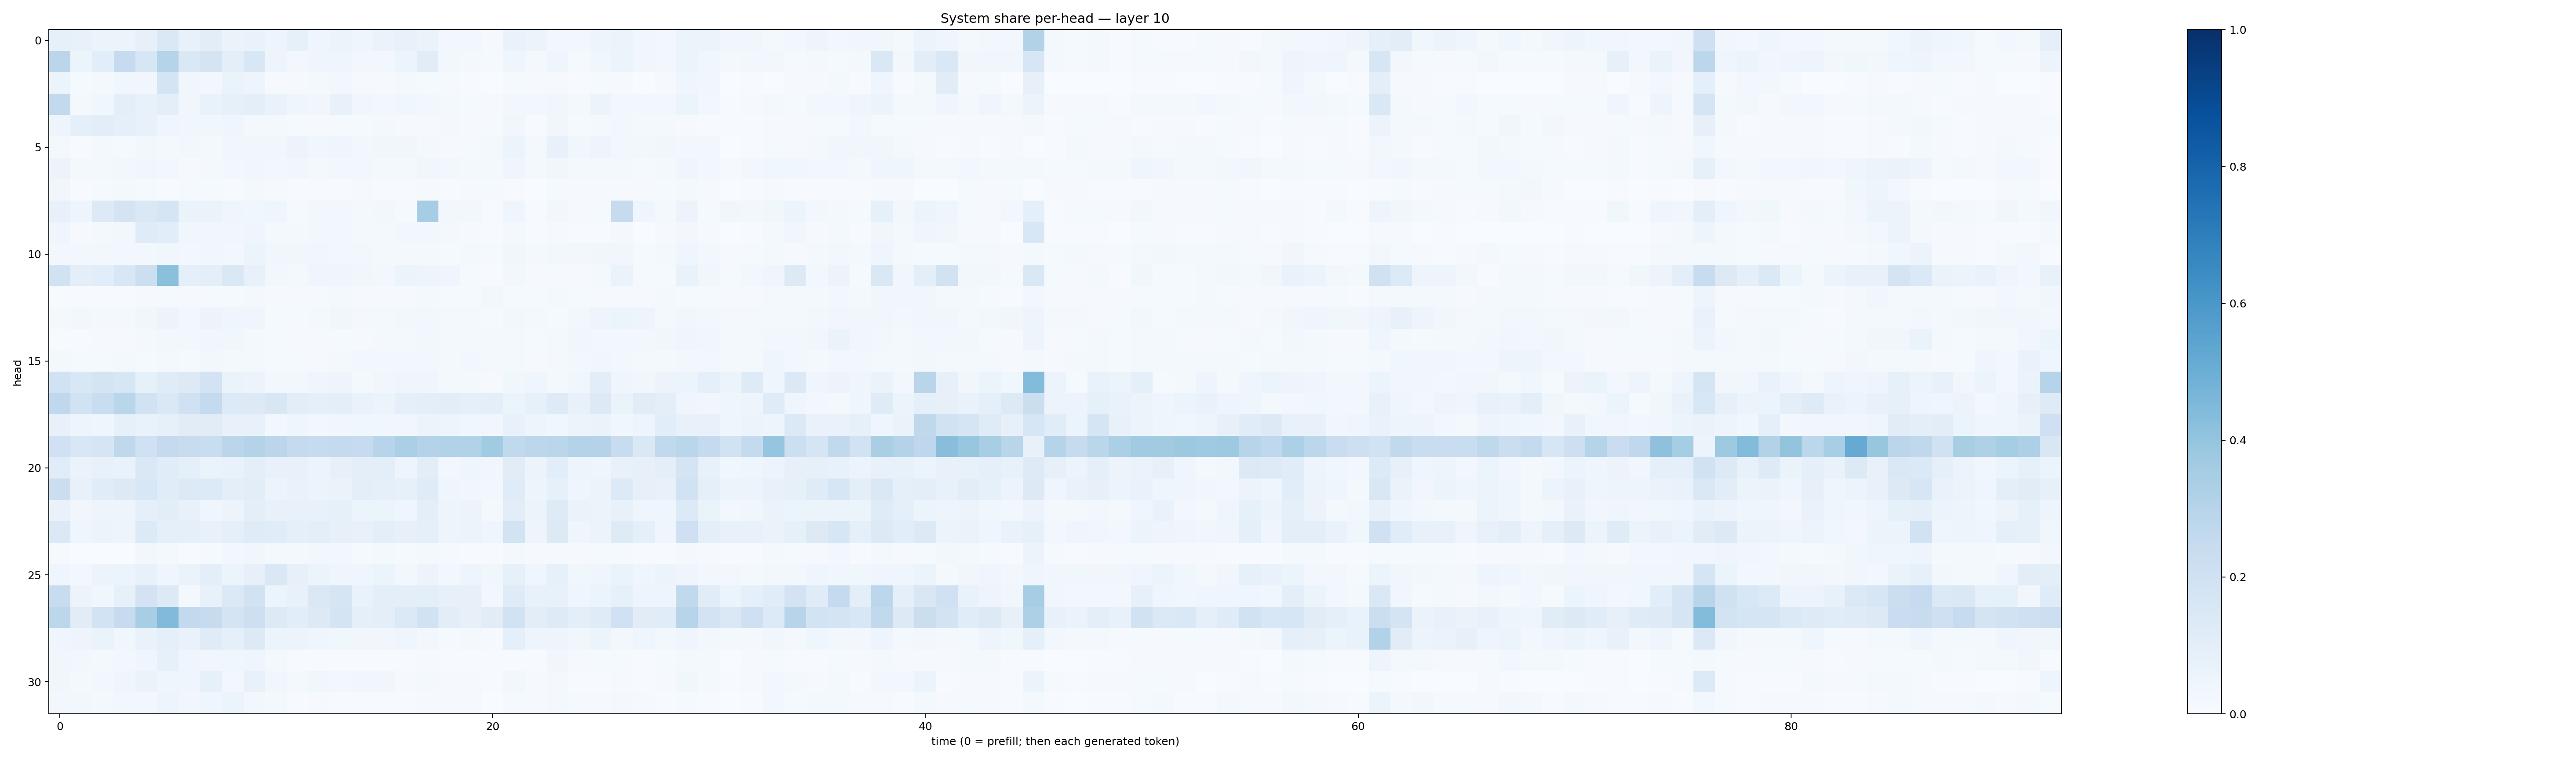

The data file committed next to this chart (first rows):
0.08445499, 0.074061535, 0.06183795, 0.062153134, 0.08196418, 0.14125353, 0.073605254, 0.10455558, 0.06502172, 0.06854465, 0.049423393, 0.082796395, 0.045058064, 0.051221225, 0.040902365, 0.06313568, 0.072253495, 0.06373019, 0.029484298, 0.030199494, 0.010516213, 0.06974447, 0.05275376, 0.024356578
0.2829, 0.06108, 0.1087, 0.2473, 0.1563, 0.3008, 0.1428, 0.1728, 0.09876, 0.1546, 0.05041, 0.02642, 0.04489, 0.04135, 0.02362, 0.02609, 0.0588, 0.1116, 0.02808, 0.02146, 0.01332, 0.04133, 0.02004, 0.04685
0.05953, 0.0125, 0.01758, 0.03655, 0.03404, 0.1726, 0.03523, 0.02678, 0.06251, 0.04876, 0.009359, 0.008799, 0.01796, 0.02429, 0.008729, 0.008777, 0.01892, 0.01417, 0.01259, 0.005681, 0.002409, 0.01211, 0.01155, 0.008503
0.2583, 0.02219, 0.03555, 0.1012, 0.07512, 0.09582, 0.03204, 0.06735, 0.08406, 0.09415, 0.06841, 0.0427, 0.03461, 0.07467, 0.03321, 0.02587, 0.03722, 0.02944, 0.0226, 0.01251, 0.01121, 0.03027, 0.0235, 0.03549
0.05026, 0.09353, 0.1033, 0.09322, 0.07189, 0.04547, 0.03578, 0.03696, 0.0428, 0.01672, 0.02001, 0.01371, 0.01065, 0.01435, 0.01322, 0.01649, 0.01004, 0.01041, 0.01693, 0.008502, 0.01338, 0.03436, 0.004791, 0.03316
0.01995, 0.006378, 0.01745, 0.01439, 0.03032, 0.01898, 0.02411, 0.01626, 0.03253, 0.03145, 0.03416, 0.05551, 0.03563, 0.0398, 0.02911, 0.03433, 0.03226, 0.02261, 0.01105, 0.01422, 0.02045, 0.05409, 0.02103, 0.07567
0.05601, 0.01859, 0.02246, 0.03034, 0.03646, 0.02416, 0.0114, 0.01847, 0.02888, 0.03489, 0.02592, 0.0322, 0.01991, 0.03029, 0.02485, 0.01862, 0.02172, 0.03357, 0.02571, 0.02239, 0.0183, 0.04108, 0.01566, 0.03621
0.03236, 0.005384, 0.01542, 0.01684, 0.01535, 0.007187, 0.01364, 0.01284, 0.006952, 0.01838, 0.008502, 0.00521, 0.006413, 0.007126, 0.007838, 0.006148, 0.006492, 0.007874, 0.007418, 0.008607, 0.01219, 0.005038, 0.002321, 0.01176
0.07309, 0.05075, 0.1278, 0.1748, 0.147, 0.166, 0.06639, 0.06401, 0.04336, 0.03853, 0.03999, 0.01283, 0.02466, 0.03123, 0.01939, 0.02619, 0.01366, 0.3486, 0.02522, 0.02819, 0.006943, 0.03983, 0.006888, 0.02656
0.04008, 0.01043, 0.01594, 0.03041, 0.1209, 0.1068, 0.03692, 0.03474, 0.0332, 0.04409, 0.02305, 0.01899, 0.02449, 0.02562, 0.01973, 0.02069, 0.02611, 0.02881, 0.01679, 0.009723, 0.006464, 0.02236, 0.006139, 0.01053
0.03068, 0.02713, 0.02682, 0.03079, 0.02715, 0.03798, 0.0239, 0.0334, 0.02486, 0.05952, 0.03673, 0.03374, 0.03542, 0.03051, 0.02354, 0.02302, 0.02094, 0.01565, 0.01433, 0.01951, 0.01538, 0.03904, 0.0168, 0.03101
0.1919, 0.1014, 0.1089, 0.153, 0.2159, 0.4214, 0.0899, 0.09784, 0.1444, 0.07582, 0.02842, 0.01751, 0.04119, 0.04331, 0.03313, 0.02841, 0.05424, 0.0482, 0.04373, 0.01402, 0.007109, 0.02962, 0.009784, 0.01239
0.007261, 0.004579, 0.003922, 0.005468, 0.00805, 0.01344, 0.00947, 0.01264, 0.01483, 0.01605, 0.01024, 0.01094, 0.01292, 0.01601, 0.009202, 0.01476, 0.01139, 0.0212, 0.01424, 0.01312, 0.0278, 0.0141, 0.012, 0.0194
0.01592, 0.02532, 0.01916, 0.01605, 0.03567, 0.05775, 0.02574, 0.05499, 0.04118, 0.04524, 0.01379, 0.01557, 0.01813, 0.03867, 0.01626, 0.01801, 0.02509, 0.0311, 0.01964, 0.01621, 0.01326, 0.0251, 0.02311, 0.01494
0.006766, 0.006572, 0.008735, 0.008149, 0.02149, 0.02793, 0.02498, 0.0335, 0.03565, 0.01842, 0.01262, 0.008937, 0.007864, 0.01214, 0.009237, 0.01729, 0.01898, 0.02358, 0.01915, 0.01853, 0.02123, 0.01696, 0.01339, 0.01674
0.02001, 0.01542, 0.01476, 0.01624, 0.01377, 0.02262, 0.01552, 0.0254, 0.02232, 0.01898, 0.01401, 0.0119, 0.01105, 0.01912, 0.02403, 0.03098, 0.02578, 0.03069, 0.02109, 0.02557, 0.01957, 0.02313, 0.01165, 0.01803
0.1917, 0.1545, 0.1738, 0.1567, 0.08593, 0.1191, 0.1269, 0.1815, 0.0653, 0.05593, 0.02502, 0.02777, 0.04504, 0.05023, 0.01729, 0.03467, 0.04264, 0.0445, 0.01886, 0.01597, 0.00991, 0.03875, 0.04202, 0.02299
0.2687, 0.193, 0.2324, 0.2879, 0.1877, 0.1446, 0.2017, 0.2558, 0.1329, 0.1269, 0.1501, 0.1051, 0.08973, 0.09654, 0.06929, 0.05885, 0.08852, 0.1006, 0.104, 0.08951, 0.09694, 0.06163, 0.08493, 0.1217
0.07197, 0.04814, 0.04415, 0.08456, 0.06956, 0.08229, 0.1097, 0.1105, 0.07592, 0.07073, 0.02746, 0.04328, 0.03007, 0.03166, 0.03729, 0.03899, 0.03345, 0.05626, 0.04923, 0.03905, 0.03291, 0.07146, 0.05004, 0.03902
0.2005, 0.1527, 0.1657, 0.2734, 0.2024, 0.2512, 0.2364, 0.2324, 0.2849, 0.3085, 0.2814, 0.2511, 0.2473, 0.2569, 0.2477, 0.2965, 0.3335, 0.3052, 0.3149, 0.3101, 0.3652, 0.2627, 0.2777, 0.288
0.1146, 0.06325, 0.07302, 0.06716, 0.1467, 0.1151, 0.08711, 0.06602, 0.06767, 0.09526, 0.07135, 0.0775, 0.05497, 0.07903, 0.09836, 0.09619, 0.05014, 0.1044, 0.03038, 0.04211, 0.03262, 0.1129, 0.05696, 0.1058
0.2256, 0.07585, 0.1162, 0.1277, 0.1542, 0.117, 0.125, 0.1343, 0.09392, 0.1038, 0.0554, 0.06746, 0.06177, 0.06599, 0.1, 0.09302, 0.08464, 0.1179, 0.03987, 0.03441, 0.02539, 0.1186, 0.04971, 0.08591
0.06653, 0.03343, 0.04984, 0.04847, 0.09202, 0.1029, 0.07238, 0.04041, 0.05513, 0.09465, 0.07093, 0.07476, 0.0708, 0.08266, 0.05202, 0.05309, 0.04155, 0.09692, 0.04965, 0.05813, 0.0229, 0.1035, 0.06064, 0.1229
0.1377, 0.04616, 0.06123, 0.04941, 0.1337, 0.0927, 0.08608, 0.07761, 0.08824, 0.1206, 0.1146, 0.08871, 0.09957, 0.0799, 0.07268, 0.09849, 0.0793, 0.09129, 0.0477, 0.05222, 0.04387, 0.1851, 0.04801, 0.1275
0.009454, 0.002639, 0.002336, 0.003613, 0.03085, 0.02335, 0.007733, 0.01342, 0.02924, 0.03582, 0.01741, 0.01857, 0.02553, 0.02598, 0.0136, 0.02008, 0.01273, 0.01981, 0.01218, 0.00762, 0.006833, 0.01647, 0.01025, 0.01257
0.04163, 0.02463, 0.05556, 0.05201, 0.07051, 0.04222, 0.0657, 0.09956, 0.05184, 0.08094, 0.1477, 0.07956, 0.05893, 0.04239, 0.04077, 0.05226, 0.03093, 0.05581, 0.02848, 0.04784, 0.03782, 0.08547, 0.04159, 0.08477
0.2406, 0.05588, 0.03607, 0.0858, 0.1802, 0.1264, 0.01723, 0.07374, 0.1403, 0.1912, 0.05914, 0.07746, 0.1417, 0.1718, 0.0684, 0.09779, 0.09939, 0.0971, 0.08036, 0.08112, 0.02558, 0.1189, 0.07647, 0.07313
0.281, 0.1132, 0.1853, 0.2492, 0.3469, 0.4453, 0.2594, 0.2435, 0.1752, 0.2121, 0.1274, 0.1072, 0.1319, 0.176, 0.08988, 0.1006, 0.1382, 0.1903, 0.1021, 0.08202, 0.1098, 0.192, 0.1017, 0.1212
0.03919, 0.05014, 0.06576, 0.03856, 0.07015, 0.08868, 0.06705, 0.1176, 0.09252, 0.1304, 0.05096, 0.05829, 0.04345, 0.03723, 0.0329, 0.03502, 0.04561, 0.02793, 0.01265, 0.01865, 0.00889, 0.08594, 0.04826, 0.04983
0.03135, 0.0241, 0.02171, 0.03125, 0.046, 0.08303, 0.04248, 0.03302, 0.03716, 0.04108, 0.01811, 0.005138, 0.006903, 0.007768, 0.006021, 0.005473, 0.004145, 0.01038, 0.005259, 0.00643, 0.004482, 0.007149, 0.007444, 0.03226
0.03375, 0.02065, 0.03106, 0.04397, 0.06495, 0.04068, 0.04111, 0.08345, 0.02576, 0.07401, 0.03217, 0.02247, 0.03813, 0.02689, 0.03221, 0.03466, 0.008796, 0.01609, 0.008038, 0.01077, 0.004204, 0.03038, 0.008284, 0.01814
0.02446, 0.02512, 0.02151, 0.02664, 0.02404, 0.04842, 0.03419, 0.04523, 0.05215, 0.02886, 0.01801, 0.004012, 0.008733, 0.00487, 0.006631, 0.006273, 0.004407, 0.009288, 0.01206, 0.009183, 0.003035, 0.01357, 0.00962, 0.01839
